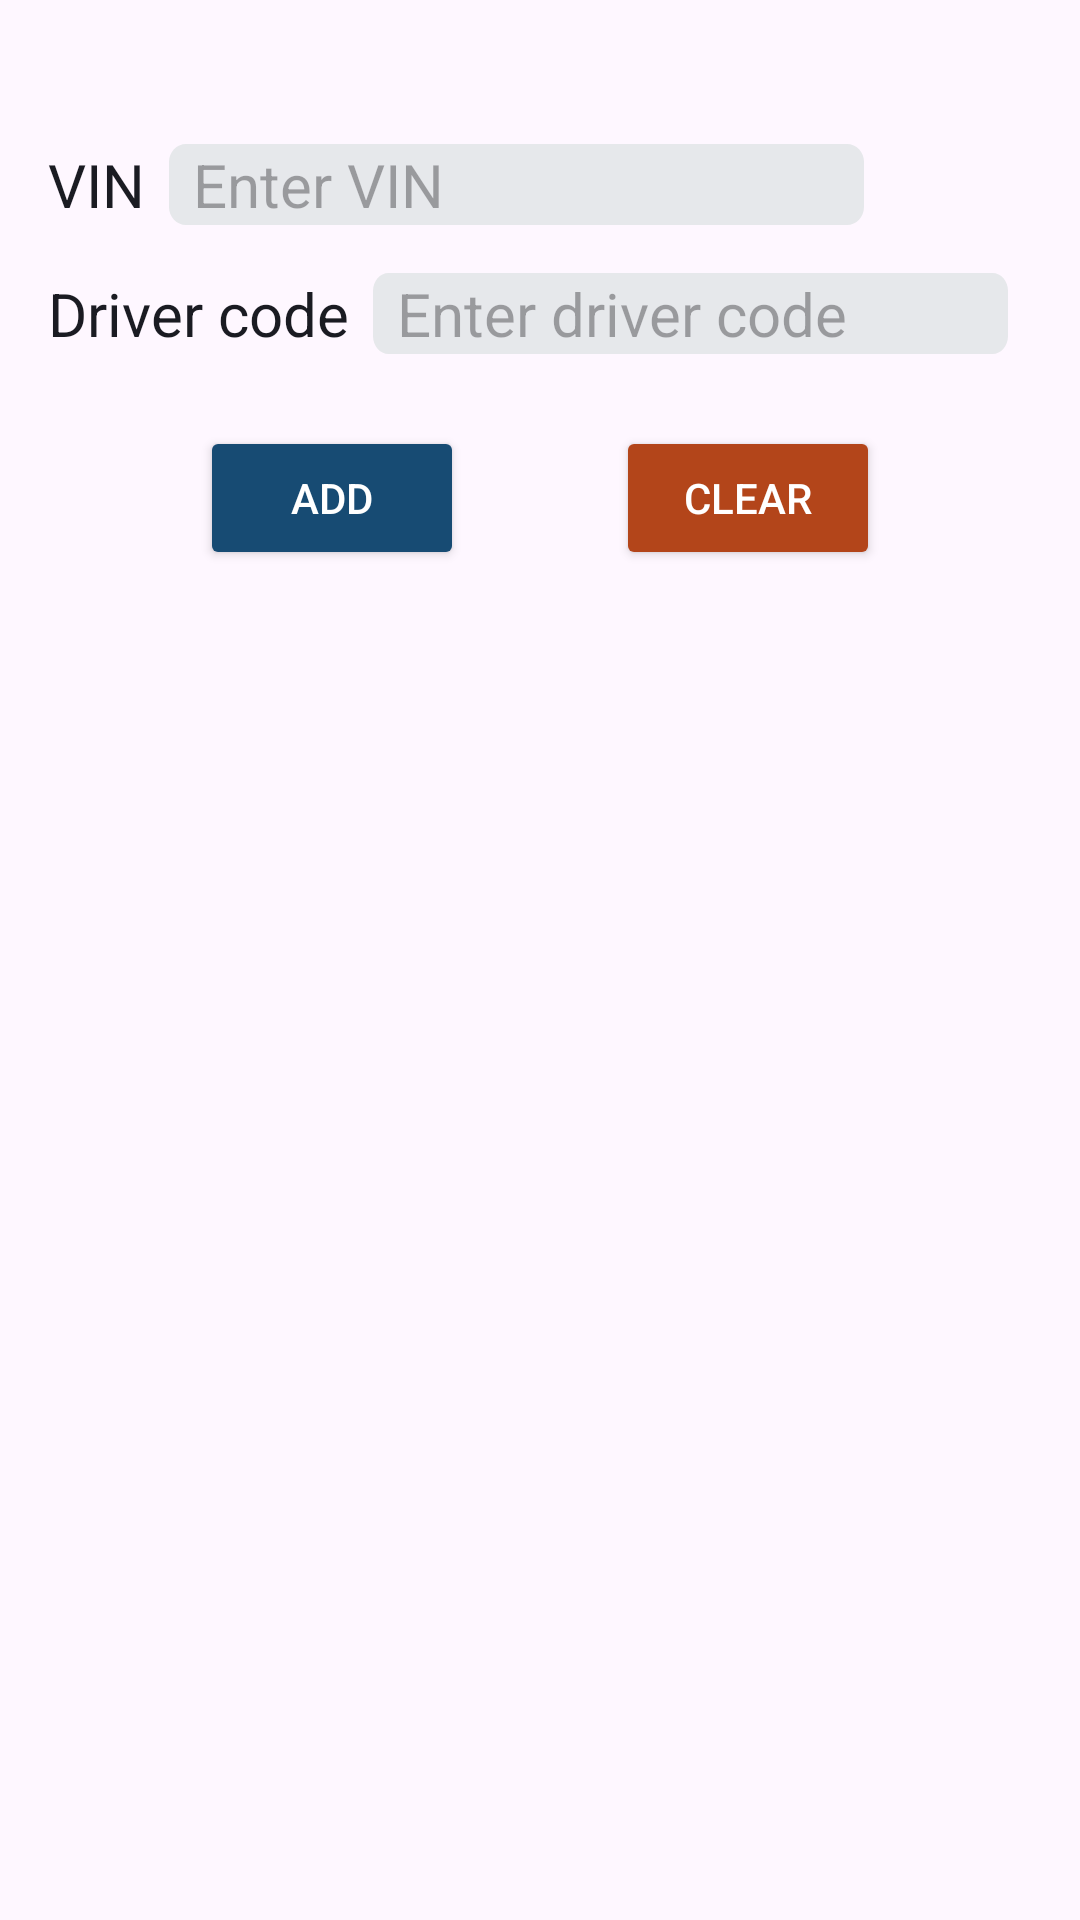

Write the Android layout XML for this screen, with the resource values it uses.
<!-- AndroidManifest.xml: application theme DataScanner20 -->
<!-- res/layout/fragment_car_lotting.xml -->
<?xml version="1.0" encoding="utf-8"?>
<androidx.constraintlayout.widget.ConstraintLayout xmlns:android="http://schemas.android.com/apk/res/android"
    xmlns:app="http://schemas.android.com/apk/res-auto"
    xmlns:tools="http://schemas.android.com/tools"
    android:layout_width="match_parent"
    android:layout_height="match_parent">


    <androidx.constraintlayout.widget.Guideline
        android:id="@+id/left_border"
        android:layout_width="wrap_content"
        android:layout_height="wrap_content"
        android:orientation="vertical"
        app:layout_constraintGuide_begin="16dp" />

    <androidx.constraintlayout.widget.Guideline
        android:id="@+id/right_border"
        android:layout_width="wrap_content"
        android:layout_height="wrap_content"
        android:orientation="vertical"
        app:layout_constraintGuide_end="16dp" />

    <androidx.constraintlayout.widget.Guideline
        android:id="@+id/top_border"
        android:layout_width="wrap_content"
        android:layout_height="wrap_content"
        android:orientation="horizontal"
        app:layout_constraintGuide_begin="48dp"
        app:layout_constraintTop_toTopOf="parent"
        app:layout_constraintVertical_bias="0.5" />

    <androidx.constraintlayout.widget.Guideline
        android:id="@+id/bottom_border"
        android:layout_width="wrap_content"
        android:layout_height="wrap_content"
        android:orientation="horizontal"
        app:layout_constraintBottom_toBottomOf="parent"
        app:layout_constraintGuide_end="48dp"
        app:layout_constraintVertical_bias="0.5" />

    <androidx.constraintlayout.widget.Group
        android:id="@+id/car_relocation_group"
        android:layout_width="wrap_content"
        android:layout_height="wrap_content"
        android:visibility="visible"
        app:constraint_referenced_ids="car_lotting_btn_clear,
        car_lotting_camera,car_lotting_vin_code_et,car_lotting_vin_code_tv,
        car_lotting_driver_tv, car_lotting_driver_et, car_lotting_add_btn,
        car_lotting_recycler" />

    <TextView
        android:id="@+id/car_lotting_vin_code_tv"
        style="@style/MainBtnStyle"
        android:layout_width="wrap_content"
        android:layout_height="wrap_content"
        android:text="@string/vin_code"
        app:layout_constraintStart_toStartOf="@id/left_border"
        app:layout_constraintTop_toBottomOf="@id/top_border"
        tools:text="VIN" />

    <EditText
        android:id="@+id/car_lotting_vin_code_et"
        android:layout_width="0dp"
        android:layout_height="wrap_content"
        android:layout_marginHorizontal="8dp"
        android:background="@drawable/x_base_sir"
        android:backgroundTint="@color/search_background"
        android:digits="@string/input_digits"
        android:paddingHorizontal="8dp"
        android:hint="@string/enter_vin"
        android:importantForAutofill="no"
        android:inputType="textCapCharacters"
        android:maxLength="17"
        android:maxLines="1"
        android:textAllCaps="true"
        android:textColor="@color/edt_text_color"
        android:textSize="20sp"
        app:layout_constraintEnd_toStartOf="@id/car_lotting_camera"
        app:layout_constraintHorizontal_bias="0.8"
        app:layout_constraintStart_toEndOf="@id/car_lotting_vin_code_tv"
        app:layout_constraintTop_toBottomOf="@id/top_border"
        tools:ignore="LabelFor"
        tools:text="WBXPA73495WC49281" />

    <ImageView
        android:id="@+id/car_lotting_camera"
        android:layout_width="48dp"
        android:layout_height="48dp"
        android:layout_gravity="center"
        android:baseline="32dp"
        android:importantForAccessibility="no"
        android:src="@drawable/camera"
        app:layout_constraintBaseline_toBaselineOf="@id/car_lotting_vin_code_et"
        app:layout_constraintEnd_toStartOf="@id/right_border"
        app:tint="@color/camera_bck" />

    <TextView
        android:id="@+id/car_lotting_driver_tv"
        style="@style/MainBtnStyle"
        android:layout_width="wrap_content"
        android:layout_height="wrap_content"
        android:layout_marginTop="16dp"
        android:text="@string/driver"
        app:layout_constraintStart_toStartOf="@id/left_border"
        app:layout_constraintTop_toBottomOf="@id/car_lotting_vin_code_et" />

    <EditText
        android:id="@+id/car_lotting_driver_et"
        android:layout_width="0dp"
        android:layout_height="wrap_content"
        android:layout_marginHorizontal="8dp"
        android:layout_marginTop="16dp"
        android:background="@drawable/x_base_sir"
        android:backgroundTint="@color/search_background"
        android:importantForAutofill="no"
        android:inputType="numberDecimal"
        android:maxLength="4"
        android:paddingHorizontal="8dp"
        android:maxLines="1"
        android:hint="@string/enter_driver_code"
        android:textAllCaps="true"
        android:textColor="@color/edt_text_color"
        android:textSize="20sp"
        app:layout_constraintEnd_toStartOf="@id/right_border"
        app:layout_constraintHorizontal_bias="0.466"
        app:layout_constraintStart_toEndOf="@id/car_lotting_driver_tv"
        app:layout_constraintTop_toBottomOf="@id/car_lotting_vin_code_et"
        tools:ignore="LabelFor" />

    <Button
        android:id="@+id/car_lotting_add_btn"
        android:layout_width="wrap_content"
        android:layout_height="wrap_content"
        android:layout_marginTop="24dp"
        android:backgroundTint="@color/logo"
        android:text="@string/add"
        android:textColor="@color/white"
        app:layout_constraintEnd_toStartOf="@id/car_lotting_btn_clear"
        app:layout_constraintStart_toEndOf="@id/left_border"
        app:layout_constraintTop_toBottomOf="@id/car_lotting_driver_et"
        tools:text="Добавить" />

    <Button
        android:id="@+id/car_lotting_btn_clear"
        android:layout_width="wrap_content"
        android:layout_height="wrap_content"
        android:layout_marginTop="24dp"
        android:backgroundTint="@color/red"
        android:text="@string/clear"
        android:textColor="@color/white"
        app:layout_constraintEnd_toStartOf="@id/right_border"
        app:layout_constraintStart_toEndOf="@id/car_lotting_add_btn"
        app:layout_constraintTop_toBottomOf="@id/car_lotting_driver_et"
        tools:text="Очистить" />


    <androidx.recyclerview.widget.RecyclerView
        android:id="@+id/car_lotting_recycler"
        android:layout_width="match_parent"
        android:layout_height="0dp"
        android:layout_marginTop="12dp"
        app:layoutManager="androidx.recyclerview.widget.LinearLayoutManager"
        app:layout_constraintBottom_toTopOf="@id/car_lotting_ok_btn"
        app:layout_constraintEnd_toEndOf="@id/right_border"
        app:layout_constraintStart_toStartOf="@id/left_border"
        app:layout_constraintTop_toBottomOf="@id/car_lotting_add_btn" />


    <Button
        android:id="@+id/car_lotting_ok_btn"
        android:layout_width="wrap_content"
        android:layout_height="wrap_content"
        android:layout_gravity="center"
        android:layout_marginVertical="12dp"
        android:backgroundTint="@color/yellow"
        android:text="@string/create_lot"
        android:textColor="@color/white"
        android:visibility="gone"
        app:layout_constraintBottom_toBottomOf="parent"
        app:layout_constraintEnd_toEndOf="@id/right_border"
        app:layout_constraintStart_toStartOf="@id/left_border"
        app:layout_constraintTop_toBottomOf="@id/car_lotting_recycler"
        tools:text="Создать лот" />

    <ProgressBar
        android:id="@+id/car_lotting_pb"
        android:layout_width="wrap_content"
        android:layout_height="wrap_content"
        android:indeterminateTint="@color/pb_color"
        android:visibility="gone"
        app:layout_constraintBottom_toBottomOf="parent"
        app:layout_constraintEnd_toEndOf="@id/right_border"
        app:layout_constraintStart_toStartOf="@id/left_border"
        app:layout_constraintTop_toTopOf="parent" />

    <androidx.coordinatorlayout.widget.CoordinatorLayout
        android:id="@+id/cl"
        android:layout_width="match_parent"
        android:layout_height="wrap_content"
        android:background="@android:color/transparent"
        app:layout_constraintStart_toStartOf="parent"
        app:layout_constraintTop_toTopOf="parent" />


</androidx.constraintlayout.widget.ConstraintLayout>
<!-- resources referenced by this layout -->
<resources>
  <color name="camera_bck">#000000</color>
  <color name="edt_text_color">#000000</color>
  <color name="logo">#174b73</color>
  <color name="pb_color">#174b73</color>
  <color name="red">#B3451A</color>
  <color name="search_background">#E6E8EB</color>
  <color name="white">#FFFFFFFF</color>
  <color name="yellow">#B38C1A</color>
  <!-- drawable x_base_sir (drawable) -->
  <vector
      xmlns:android="http://schemas.android.com/apk/res/android"
      android:width="50dp"
      android:height="24dp"
      android:viewportWidth="328"
      android:viewportHeight="36"
      >
      <group>
          <clip-path
              android:pathData="M8 0H320C324.418 0 328 3.58172 328 8V28C328 32.4183 324.418 36 320 36H8C3.58172 36 0 32.4183 0 28V8C0 3.58172 3.58172 0 8 0Z"
              />
          <path
              android:pathData="M0 0V36H328V0"
              android:fillColor="#E6E8EB"
  
              />
      </group>
  </vector>
  <string name="add">Add</string>
  <string name="clear">Clear</string>
  <string name="create_lot">Create Lot</string>
  <string name="driver">Driver code</string>
  <string name="enter_driver_code">Enter driver code</string>
  <string name="enter_vin">Enter VIN</string>
  <string name="input_digits" translatable="false">0,1,2,3,4,5,6,7,8,9, ,QWERTYUPASDFGHJKLZXCVBNMqwertyupasdfghjklzxcvbnm</string>
  <string name="vin_code">VIN</string>
  <style name="MainBtnStyle">
          <item name="android:textColor">@color/main_text_color</item>
          <item name="android:textSize">20sp</item>
      </style>
  <style name="DataScanner20" parent="Theme.Material3.DayNight.NoActionBar">
          
          
          <item name="android:windowSplashScreenBackground">@color/logo</item>
          <item name="android:windowSplashScreenAnimationDuration">5000</item>
          <item name="android:windowSplashScreenIconBackgroundColor">@color/white</item>
          <item name="android:windowSplashScreenAnimatedIcon">@drawable/splash_screen_logo</item>
          <item name="splashScreenIconSize">100dp</item>
          <item name="android:statusBarColor">@color/logo</item>
          <item name="colorPrimaryDark">@color/logo</item>
  
      </style>
  <color name="main_text_color">#1A1B22</color>
  <!-- drawable splash_screen_logo (drawable) -->
  <?xml version="1.0" encoding="utf-8"?>
  <selector xmlns:android="http://schemas.android.com/apk/res/android">
      <item
          android:width="200dp"
          android:height="200dp"
          android:gravity="center">
          <bitmap android:src="@drawable/logo" />
      </item>
  </selector>
  <!-- drawable logo: vector/xml drawable (drawable, 8692 chars, omitted) -->
</resources>
